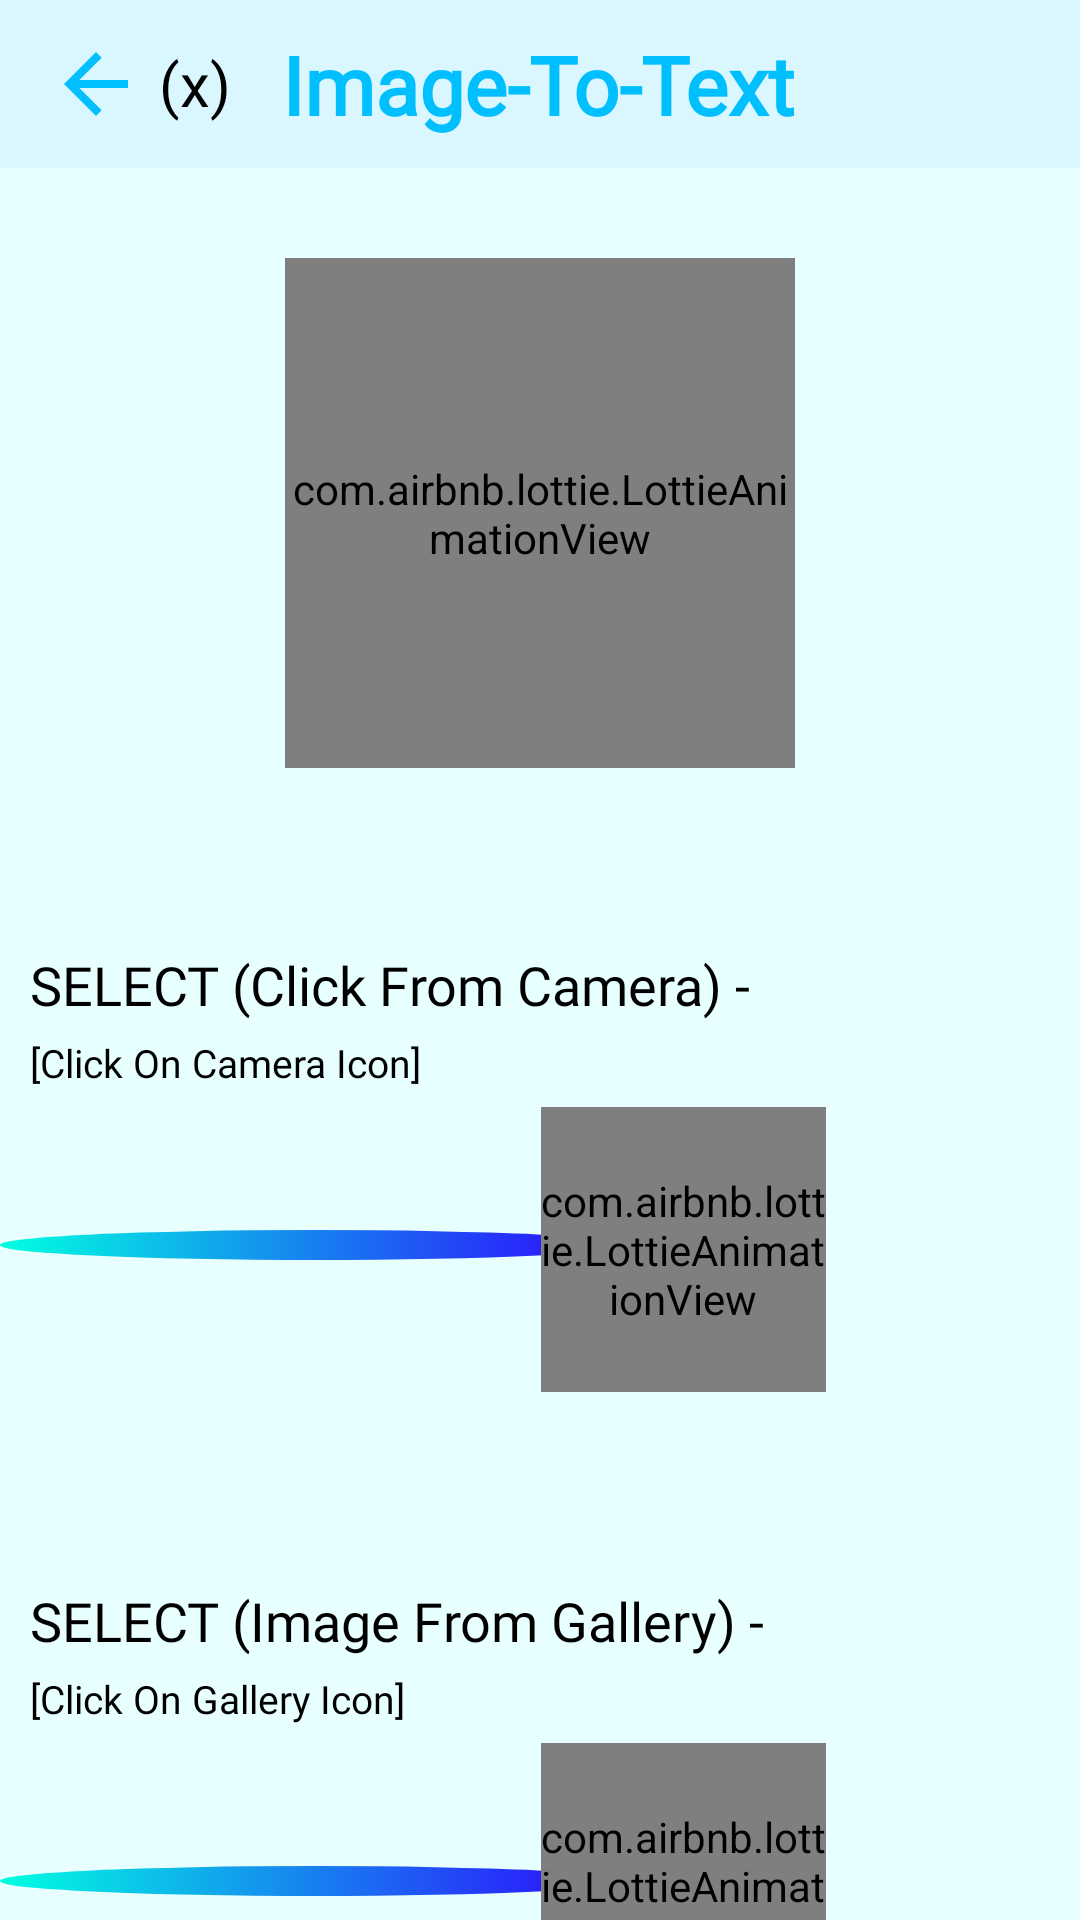

Produce the Android XML layout that renders to this screen, including the resource entries it uses.
<!-- AndroidManifest.xml: application theme Theme.AllInOneApp -->
<!-- res/layout/activity_ocrapp_main02.xml -->
<?xml version="1.0" encoding="utf-8"?>
<LinearLayout
    android:fitsSystemWindows="true"
    xmlns:android="http://schemas.android.com/apk/res/android"
    xmlns:app="http://schemas.android.com/apk/res-auto"
    xmlns:tools="http://schemas.android.com/tools"
    android:layout_width="match_parent"
    android:layout_height="match_parent"
    tools:context=".OCRAppMainActivity_02"
    android:background="#E2E6FFFF"
    android:orientation="vertical">

    <androidx.appcompat.widget.Toolbar
        android:id="@+id/ocrMainActivityToolbar"
        android:layout_width="match_parent"
        android:layout_height="?attr/actionBarSize"
        android:background="#DAF6FF">
        <RelativeLayout
            android:layout_width="match_parent"
            android:layout_height="match_parent"
            android:gravity="center_vertical">

            <ImageView
                android:id="@+id/back_arrow"
                android:layout_width="32dp"
                android:layout_height="40dp"
                android:layout_centerVertical="true"
                android:background="@drawable/ripple"
                android:src="@drawable/back_arrow" />

            <TextView
                android:id="@+id/back_stack_counter"
                android:layout_width="wrap_content"
                android:layout_height="wrap_content"
                android:layout_centerVertical="true"
                android:layout_marginStart="5dp"
                android:layout_toRightOf="@+id/back_arrow"
                android:fontFamily="@font/nunito_semi_bold"
                android:text="(x)"
                android:textColor="@color/black"
                android:textSize="20dp" />

            <TextView
                android:layout_width="wrap_content"
                android:layout_height="wrap_content"
                android:layout_centerVertical="true"
                android:layout_marginStart="17dp"
                android:layout_toRightOf="@+id/back_stack_counter"
                android:fontFamily="@font/nunito_extra_bold"
                android:text="Image-To-Text"
                android:textColor="#00BFFF"
                android:textSize="27dp"
                android:textStyle="bold" />

        </RelativeLayout>
    </androidx.appcompat.widget.Toolbar>

    <com.airbnb.lottie.LottieAnimationView
        android:layout_marginTop="30dp"
        android:id="@+id/ocrIntroLottie"
        android:layout_width="170dp"
        android:layout_height="170dp"
        android:layout_gravity="center"
        app:lottie_rawRes="@raw/text_recog"
        app:lottie_loop="true">
    </com.airbnb.lottie.LottieAnimationView>


    <LinearLayout
        android:layout_marginTop="55dp"
        android:layout_width="match_parent"
        android:layout_height="wrap_content"
        android:orientation="vertical">

        <TextView
            android:layout_marginStart="10dp"
            android:layout_marginTop="5dp"
            android:layout_marginBottom="5dp"
            android:layout_marginEnd="5dp"
            android:layout_width="wrap_content"
            android:layout_height="wrap_content"
            android:text="SELECT (Click From Camera) - "
            android:textColor="@color/black"
            android:fontFamily="@font/nunito_bold"
            android:textSize="18dp"/>

        <TextView
            android:layout_marginStart="10dp"
            android:layout_width="wrap_content"
            android:layout_height="wrap_content"
            android:text="[Click On Camera Icon]"
            android:textColor="@color/black"
            android:textSize="13dp"
            android:fontFamily="@font/nunito_regular"/>

    <LinearLayout
        android:layout_width="match_parent"
        android:layout_height="120dp"
        android:orientation="horizontal">

        <ImageView
            android:id="@+id/ocrLine1"
            android:layout_width="210dp"
            android:layout_height="10dp"
            android:layout_marginTop="47dp"
            android:background="@drawable/ocr_line_background" />

        <com.airbnb.lottie.LottieAnimationView
            android:id="@+id/ocrCameraLottie"
            android:layout_width="95dp"
            android:layout_height="95dp"
            android:layout_marginStart="-30dp"
            android:layout_marginTop="6dp"
            app:lottie_rawRes="@raw/camera_pop_another"
            app:lottie_loop="true"
            app:lottie_speed="1.5"
            android:background="@drawable/ring"/>

    </LinearLayout>
    </LinearLayout>



    <LinearLayout
        android:layout_marginTop="40dp"
        android:layout_width="match_parent"
        android:layout_height="wrap_content"
        android:orientation="vertical">

        <TextView
            android:layout_marginStart="10dp"
            android:layout_marginTop="5dp"
            android:layout_marginBottom="5dp"
            android:layout_marginEnd="5dp"
            android:layout_width="wrap_content"
            android:layout_height="wrap_content"
            android:text="SELECT (Image From Gallery) - "
            android:textColor="@color/black"
            android:fontFamily="@font/nunito_bold"
            android:textSize="18dp"/>

        <TextView
            android:layout_marginStart="10dp"
            android:layout_width="wrap_content"
            android:layout_height="wrap_content"
            android:text="[Click On Gallery Icon]"
            android:textColor="@color/black"
            android:textSize="13dp"
            android:fontFamily="@font/nunito_regular" />

        <LinearLayout
        android:layout_width="match_parent"
        android:layout_height="120dp"
        android:orientation="horizontal">

        <ImageView
            android:id="@+id/ocrLine2"
            android:layout_width="210dp"
            android:layout_height="10dp"
            android:layout_marginTop="47dp"
            android:background="@drawable/ocr_line_background" />

        <com.airbnb.lottie.LottieAnimationView
            android:id="@+id/ocrGalleryLottie"
            android:layout_width="95dp"
            android:layout_height="95dp"
            android:layout_marginStart="-30dp"
            android:layout_marginTop="6dp"
            app:lottie_rawRes="@raw/gallery_pop"
            app:lottie_loop="true"
            app:lottie_speed="2"
            android:background="@drawable/ring"/>

    </LinearLayout>

    </LinearLayout>

</LinearLayout>
<!-- resources referenced by this layout -->
<resources>
  <color name="black">#FF000000</color>
  <!-- drawable back_arrow (drawable) -->
  <vector android:height="24dp" android:tint="#00BFFF"
      android:viewportHeight="24" android:viewportWidth="24"
      android:width="24dp" xmlns:android="http://schemas.android.com/apk/res/android">
      <path android:fillColor="@android:color/white" android:pathData="M20,11H7.83l5.59,-5.59L12,4l-8,8 8,8 1.41,-1.41L7.83,13H20v-2z"/>
  </vector>
  <!-- drawable ocr_line_background (drawable) -->
  <?xml version="1.0" encoding="utf-8"?>
  <selector xmlns:android="http://schemas.android.com/apk/res/android">
  
      <item>
  
          <shape android:shape="oval">
  
              <corners android:topRightRadius="5dp"
                  android:bottomRightRadius="5dp">
              </corners>
  
              <size android:height="7dp"
                  android:width="170dp">
              </size>
  
              <gradient
                  android:endColor="#2F00FF"
                  android:startColor="#00FFE1">
              </gradient>
          </shape>
  
      </item>
  
  </selector>
  <!-- drawable ring (drawable) -->
  <?xml version="1.0" encoding="utf-8"?>
  <selector xmlns:android="http://schemas.android.com/apk/res/android">
  
      <item>
  
          <shape
              android:shape="rectangle"
              android:thickness="1dp"
              android:useLevel="false">
  
              <stroke android:width="2dp" android:color="#EA0079"/>
  
              <solid android:color="#C1FBFF"/>
  
          </shape>
  
      </item>
  
  </selector>
  <!-- drawable ripple (drawable) -->
  <?xml version="1.0" encoding="utf-8"?>
  <ripple xmlns:android="http://schemas.android.com/apk/res/android"
      android:color="#75F6FF" android:radius="25dp">
  </ripple>
  <style name="Theme.AllInOneApp" parent="Theme.MaterialComponents.DayNight.NoActionBar">
          
          <item name="colorPrimary">@color/purple_500</item>
          <item name="colorPrimaryVariant">@color/purple_700</item>
          <item name="colorOnPrimary">@color/white</item>
          
          <item name="colorSecondary">@color/teal_200</item>
          <item name="colorSecondaryVariant">@color/teal_700</item>
          <item name="colorOnSecondary">@color/black</item>
          
          <item name="android:statusBarColor" tools:targetApi="l">?attr/colorPrimaryVariant</item>
          
      </style>
  <color name="purple_500">#FF6200EE</color>
  <color name="purple_700">#00BFFF</color>
  <color name="white">#FFFFFFFF</color>
  <color name="teal_200">#FF03DAC5</color>
  <color name="teal_700">#FF018786</color>
</resources>
